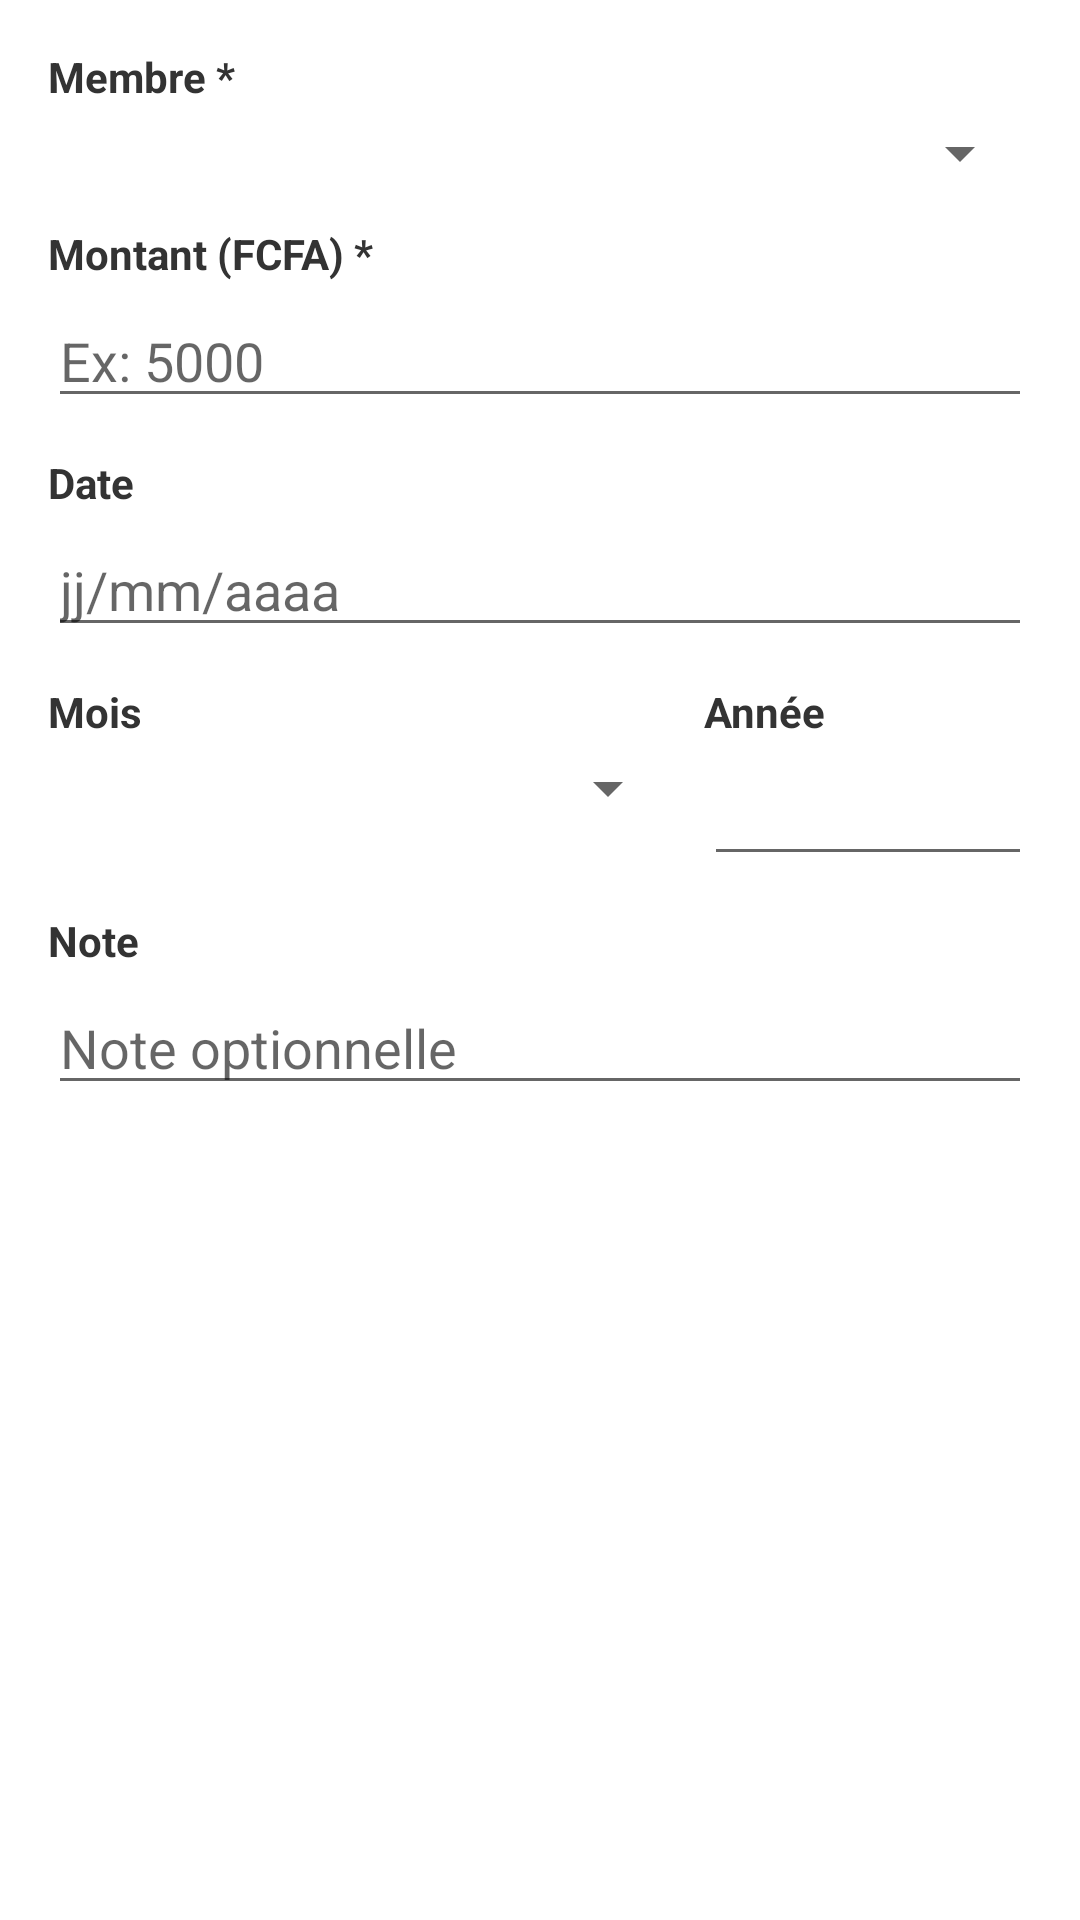

Android layout source for this screen:
<!-- AndroidManifest.xml: application theme Theme.FamilyCotisation -->
<!-- res/layout/dialog_cotisation.xml -->
<?xml version="1.0" encoding="utf-8"?>
<ScrollView xmlns:android="http://schemas.android.com/apk/res/android"
    android:layout_width="match_parent"
    android:layout_height="wrap_content">

    <LinearLayout
        android:layout_width="match_parent"
        android:layout_height="wrap_content"
        android:orientation="vertical"
        android:padding="16dp">

        <TextView android:layout_width="wrap_content" android:layout_height="wrap_content"
            android:text="Membre *" android:textStyle="bold" android:textColor="#333" android:paddingBottom="4dp"/>
        <Spinner
            android:id="@+id/spinnerMembre"
            android:layout_width="match_parent"
            android:layout_height="wrap_content"
            android:layout_marginBottom="12dp"/>

        <TextView android:layout_width="wrap_content" android:layout_height="wrap_content"
            android:text="Montant (FCFA) *" android:textStyle="bold" android:textColor="#333" android:paddingBottom="4dp"/>
        <EditText
            android:id="@+id/etMontantCotisation"
            android:layout_width="match_parent"
            android:layout_height="wrap_content"
            android:hint="Ex: 5000"
            android:inputType="numberDecimal"
            android:layout_marginBottom="12dp"/>

        <TextView android:layout_width="wrap_content" android:layout_height="wrap_content"
            android:text="Date" android:textStyle="bold" android:textColor="#333" android:paddingBottom="4dp"/>
        <EditText
            android:id="@+id/etDateCotisation"
            android:layout_width="match_parent"
            android:layout_height="wrap_content"
            android:hint="jj/mm/aaaa"
            android:inputType="datetime"
            android:layout_marginBottom="12dp"/>

        <LinearLayout android:layout_width="match_parent" android:layout_height="wrap_content"
            android:orientation="horizontal" android:layout_marginBottom="12dp">
            <LinearLayout android:layout_width="0dp" android:layout_height="wrap_content"
                android:layout_weight="2" android:orientation="vertical" android:paddingEnd="8dp">
                <TextView android:layout_width="wrap_content" android:layout_height="wrap_content"
                    android:text="Mois" android:textStyle="bold" android:textColor="#333" android:paddingBottom="4dp"/>
                <Spinner android:id="@+id/spinnerMois"
                    android:layout_width="match_parent" android:layout_height="wrap_content"/>
            </LinearLayout>
            <LinearLayout android:layout_width="0dp" android:layout_height="wrap_content"
                android:layout_weight="1" android:orientation="vertical">
                <TextView android:layout_width="wrap_content" android:layout_height="wrap_content"
                    android:text="Année" android:textStyle="bold" android:textColor="#333" android:paddingBottom="4dp"/>
                <EditText android:id="@+id/etAnnee"
                    android:layout_width="match_parent" android:layout_height="wrap_content"
                    android:inputType="number" android:maxLength="4"/>
            </LinearLayout>
        </LinearLayout>

        <TextView android:layout_width="wrap_content" android:layout_height="wrap_content"
            android:text="Note" android:textStyle="bold" android:textColor="#333" android:paddingBottom="4dp"/>
        <EditText
            android:id="@+id/etNoteCotisation"
            android:layout_width="match_parent"
            android:layout_height="wrap_content"
            android:hint="Note optionnelle"
            android:inputType="text"/>
    </LinearLayout>
</ScrollView>
<!-- resources referenced by this layout -->
<resources>
  <style name="Theme.FamilyCotisation" parent="Theme.MaterialComponents.Light.DarkActionBar">
          <item name="colorPrimary">@color/colorPrimary</item>
          <item name="colorPrimaryDark">@color/colorPrimaryDark</item>
          <item name="colorAccent">@color/colorAccent</item>
      </style>
  <color name="colorPrimary">#1A5276</color>
  <color name="colorPrimaryDark">#154360</color>
  <color name="colorAccent">#2E86C1</color>
</resources>
